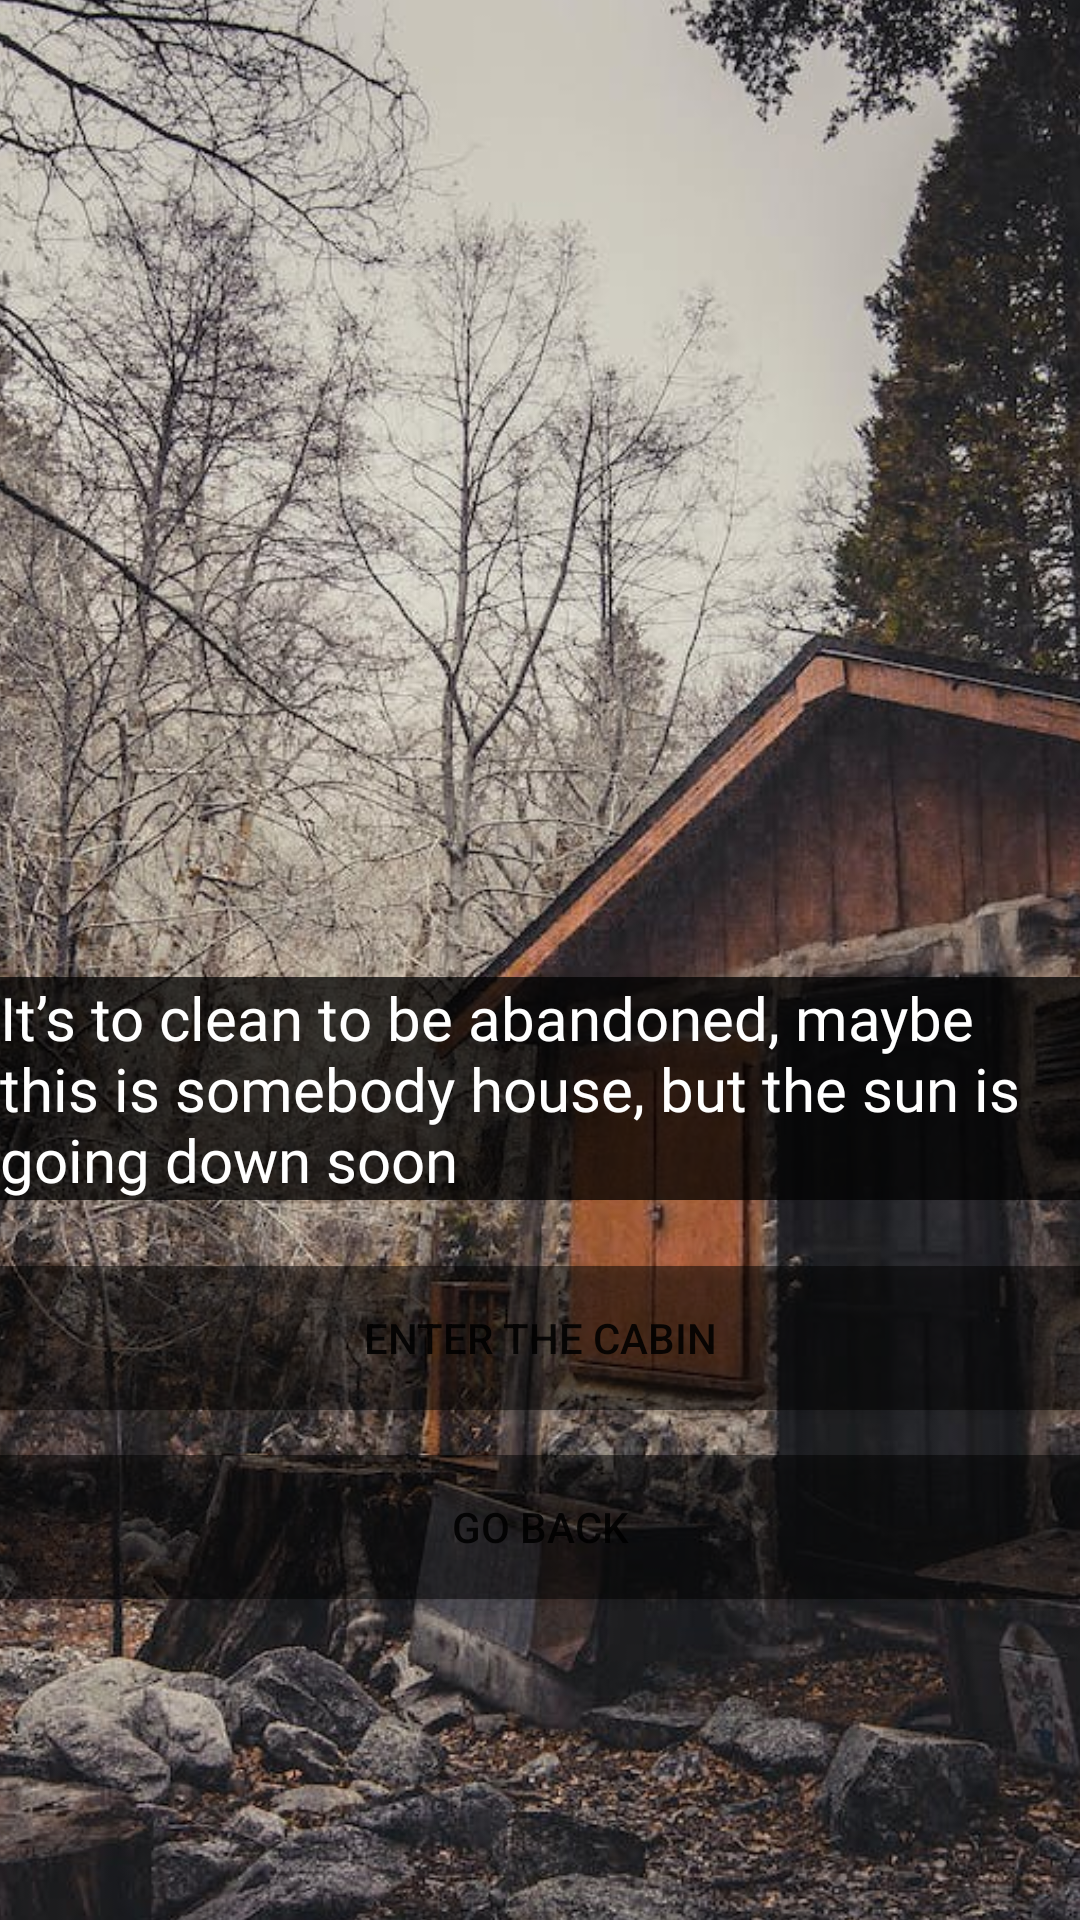

This screen was rendered from an Android layout file. Write that file and the resources it references.
<!-- AndroidManifest.xml: application theme Theme.VisualNovelProject -->
<!-- res/layout/activity_page4.xml -->
<?xml version="1.0" encoding="utf-8"?>
<androidx.constraintlayout.widget.ConstraintLayout xmlns:android="http://schemas.android.com/apk/res/android"
    xmlns:app="http://schemas.android.com/apk/res-auto"
    xmlns:tools="http://schemas.android.com/tools"
    android:layout_width="match_parent"
    android:layout_height="match_parent"
    tools:context=".page4">
    <ImageView
        android:id="@+id/imageView4"
        android:layout_width="1131dp"
        android:layout_height="1639dp"
        app:layout_constraintBottom_toBottomOf="parent"
        app:layout_constraintEnd_toEndOf="parent"
        app:layout_constraintStart_toStartOf="parent"
        app:layout_constraintTop_toTopOf="parent"
        app:srcCompat="@drawable/cabin" />

    <TextView
        android:id="@+id/textView3"
        android:layout_width="wrap_content"
        android:layout_height="wrap_content"
        android:layout_marginBottom="240dp"
        android:background="#BF000000"
        android:fontFamily="@font/inria_sans_light"
        android:text="It’s to clean to be abandoned, maybe this is somebody house, but the sun is going down soon"
        android:textColor="#FFFFFF"
        android:textSize="20sp"
        app:layout_constraintBottom_toBottomOf="parent"
        app:layout_constraintEnd_toEndOf="parent"
        app:layout_constraintStart_toStartOf="parent" />

    <Button
        android:id="@+id/button_page5"
        android:layout_width="0dp"
        android:layout_height="wrap_content"
        android:layout_marginBottom="15dp"
        android:background="#80000000"
        android:text="Enter the cabin"
        app:layout_constraintBottom_toTopOf="@+id/button_page12"
        app:layout_constraintEnd_toEndOf="parent"
        app:layout_constraintStart_toStartOf="parent" />

    <Button
        android:id="@+id/button_page12"
        android:layout_width="0dp"
        android:layout_height="wrap_content"
        android:layout_marginBottom="107dp"
        android:background="#80000000"
        android:text="Go back"
        app:layout_constraintBottom_toBottomOf="parent"
        app:layout_constraintEnd_toEndOf="parent"
        app:layout_constraintStart_toStartOf="parent" />

</androidx.constraintlayout.widget.ConstraintLayout>
<!-- resources referenced by this layout -->
<resources>
  <!-- drawable cabin: jpeg bitmap (drawable, 374085 bytes) -->
  <style name="Theme.VisualNovelProject" parent="Theme.MaterialComponents.DayNight.DarkActionBar">
          
          <item name="colorPrimary">@color/purple_500</item>
          <item name="colorPrimaryVariant">@color/purple_700</item>
          <item name="colorOnPrimary">@color/white</item>
          
          <item name="colorSecondary">@color/teal_200</item>
          <item name="colorSecondaryVariant">@color/teal_700</item>
          <item name="colorOnSecondary">@color/black</item>
          
          <item name="android:statusBarColor">?attr/colorPrimaryVariant</item>
          
      </style>
  <color name="purple_500">#000000</color>
  <color name="purple_700">#000000</color>
  <color name="white">#FFFFFFFF</color>
  <color name="teal_200">#FF03DAC5</color>
  <color name="teal_700">#FF018786</color>
  <color name="black">#BF000000</color>
</resources>
